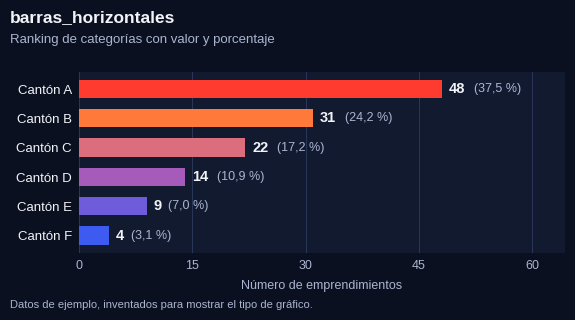
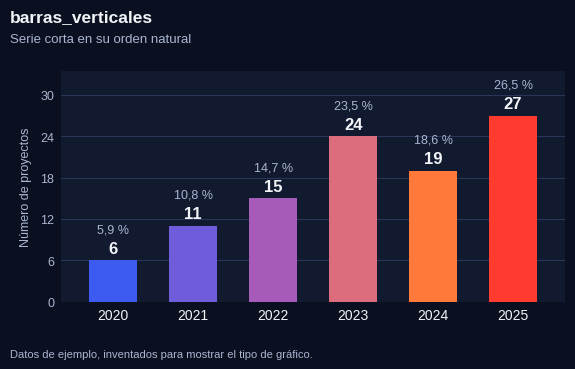
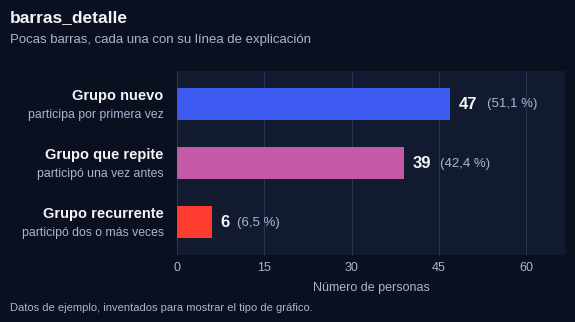
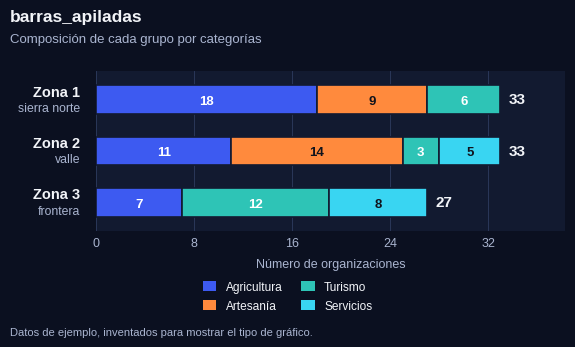
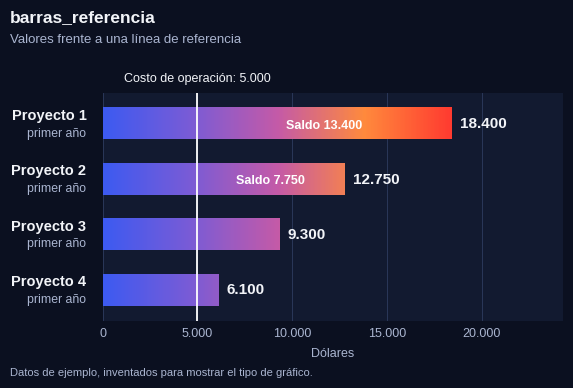
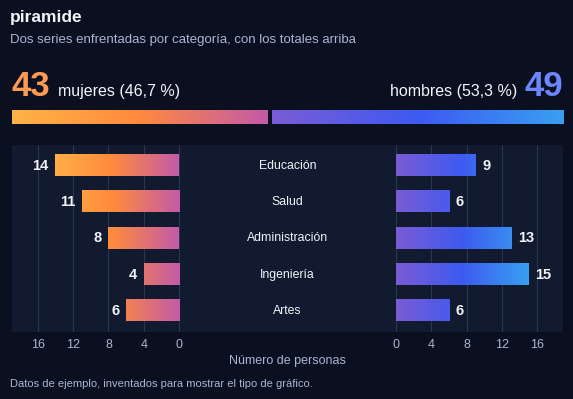
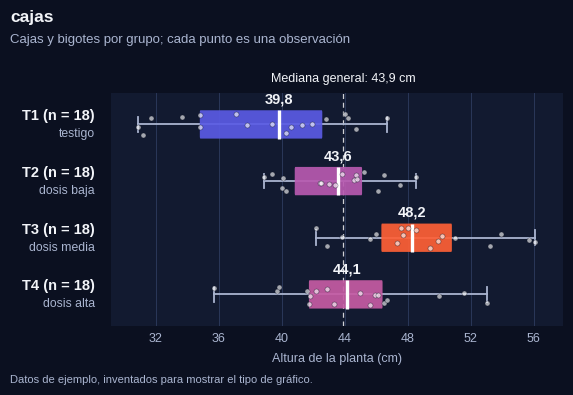
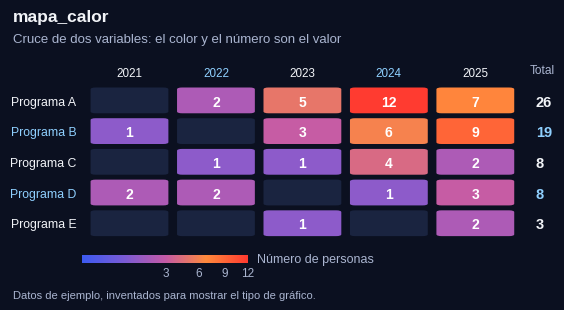

These figures' Python source, in order:
# -*- coding: utf-8 -*-
"""graficos_base.py: gráficos estadísticos con un solo estilo, listos para reutilizar.

Origen: son los gráficos del Proyecto del Curso de Actualización de Conocimientos (UTN, Facultad de Posgrado,
noviembre de 2026), pasados a funciones generales: reciben los datos ya contados y devuelven un PNG.

Estilo: ggplot2 sobre fondo oscuro, degradado azul-violeta-rosa-naranja-rojo, 15 cm de ancho y 300 ppp
(tamaño real para una hoja A4 vertical), letra de 9 a 12 puntos, decimales con coma.

Tipos de gráfico (una función por tipo):
    barras_horizontales   ranking de categorías con valor y porcentaje
    barras_verticales     serie corta (años, niveles, etapas)
    barras_detalle        pocas barras, cada una con título y una línea de detalle
    barras_apiladas       composición de cada grupo por categorías, con leyenda
    barras_referencia     valores con degradado frente a una línea de referencia (meta, costo)
    piramide              dos series enfrentadas (mujeres y hombres, antes y después) por categoría
    cajas                 cajas y bigotes por grupo, con cada observación como punto
    mapa_calor            cruce de dos variables; el color y el número de cada celda son el valor

Todas aceptan, de forma opcional: titulo, subtitulo y fuente (se escriben dentro de la imagen) y alto (en cm).
En un documento con normas APA el título y la nota van fuera de la imagen: en ese caso no se pasan.

Uso rápido:
    import graficos_base as g
    g.barras_horizontales(["Imbabura", "Carchi", "Pichincha"], [61, 14, 9], "provincias.png", eje="Número de personas")

Ver todos los tipos con datos de ejemplo:
    python graficos_base.py            (crea la carpeta "ejemplos")

Requiere: Python 3.9 o superior, matplotlib y numpy  (pip install matplotlib numpy)
"""
import os, textwrap
import numpy as np
import matplotlib
matplotlib.use("Agg")
import matplotlib.pyplot as plt
from matplotlib import font_manager
from matplotlib.colors import LinearSegmentedColormap, PowerNorm, to_rgb
from matplotlib.ticker import MaxNLocator, FuncFormatter
from matplotlib.patches import Patch, FancyBboxPatch

# ------------------------------------------------------------------------------------------------ estilo
# Para cambiar la apariencia de TODOS los gráficos se cambian solo estas líneas.
FONDO, PANEL, REJA, TXT, SUB = "#0b1020", "#121a30", "#2a3759", "#f2f4f8", "#aab5d0"
TXT2 = "#8fd0ff"                   # celeste: segundo color de texto, para alternar filas y columnas en el mapa de calor
RAMPA = LinearSegmentedColormap.from_list("base", ["#3d5af1", "#7a5cd6", "#c45aa8", "#ff8a3d", "#ff3b30"])   # degradado principal
RAMPA_A = LinearSegmentedColormap.from_list("a", ["#c45aa8", "#ff8a3d", "#ffb347"])                          # serie izquierda de la pirámide
RAMPA_B = LinearSegmentedColormap.from_list("b", ["#7a5cd6", "#3d5af1", "#39a0f2"])                          # serie derecha de la pirámide
PALETA = ["#3d5af1", "#ff8a3d", "#2ec4b6", "#39d5f2", "#7a5cd6", "#ff3b30", "#c45aa8", "#f6c945", "#8bd450", "#6b7690"]   # categorías
ANCHO = 15.0                       # cm: ancho útil de una hoja A4 vertical con márgenes de 4 y 3 cm
PPP = 300                          # puntos por pulgada del PNG
CM = 1 / 2.54
DECIMALES = 1                      # decimales de los valores que no son enteros

_disp = {f.name for f in font_manager.fontManager.ttflist}
LETRA = next((f for f in ("Arial", "Liberation Sans", "DejaVu Sans") if f in _disp), "DejaVu Sans")
plt.rcParams.update({"font.family": LETRA, "font.size": 9.5, "text.color": TXT,
                     "axes.labelcolor": SUB, "xtick.color": SUB, "ytick.color": SUB})


# ------------------------------------------------------------------------------------------------ utilidades
def num(v, k=None):
    """Número con formato en español: 1.234 y 3,5."""
    k = DECIMALES if k is None else k
    if abs(v - round(v)) < 1e-9: return f"{int(round(v)):,}".replace(",", ".")
    return f"{v:,.{k}f}".replace(",", "§").replace(".", ",").replace("§", ".")

def pct(n, d):
    return (f"{100 * n / d:.1f}".replace(".", ",") + " %") if d else "0 %"

def _env(texto, n):
    return "\n".join(textwrap.wrap(str(texto), n)) or str(texto)

def _largo(textos):
    return max((len(l) for t in textos for l in str(t).split("\n")), default=0)

def _enteros(valores):
    return all(abs(v - round(v)) < 1e-9 for v in valores)

def _colores(n, inv=False):
    if n == 1: return [RAMPA(0.9)]
    cs = [RAMPA(i / (n - 1)) for i in range(n)]
    return cs[::-1] if inv else cs

def _lienzo(alto, izq, der=0.45, inf=1.15, sup=0.40, titulo=None, subtitulo=None, fuente=None):
    """Figura de ANCHO cm; el panel mide `alto` cm con sus márgenes (izq, der, inf, sup) en centímetros.
    Si hay título, subtítulo o fuente, la imagen crece lo necesario: el panel no se achica."""
    lt = textwrap.wrap(titulo, 62) if titulo else []
    ls = textwrap.wrap(subtitulo, 88) if subtitulo else []
    ex_s = (0.52 * len(lt) + 0.42 if lt else 0) + (0.43 * len(ls) + (0.12 if lt else 0.42) if ls else 0)
    ex_i = 0.55 if fuente else 0
    H = alto + ex_s + ex_i
    fig = plt.figure(figsize=(ANCHO * CM, H * CM), facecolor=FONDO)
    ax = fig.add_axes([izq / ANCHO, (inf + ex_i) / H, (ANCHO - izq - der) / ANCHO, (alto - inf - sup) / H], facecolor=PANEL)
    for s in ax.spines.values(): s.set_visible(False)
    ax.tick_params(length=0, labelsize=9, colors=SUB, pad=5)
    ax.set_axisbelow(True)
    y = 0.62
    for l in lt:
        fig.text(0.45 / ANCHO, 1 - y / H, l, fontsize=12.5, fontweight="bold", color=TXT, ha="left", va="baseline"); y += 0.52
    if lt: y += 0.02
    for l in ls:
        fig.text(0.45 / ANCHO, 1 - y / H, l, fontsize=9.5, color=SUB, ha="left", va="baseline"); y += 0.43
    if fuente: fig.text(0.45 / ANCHO, 0.24 / H, fuente, fontsize=8, color=SUB, ha="left", va="bottom")
    fig._geo = dict(H=H, ex_s=ex_s, ex_i=ex_i)                      # para ubicar elementos fuera del panel
    return fig, ax

def _guardar(fig, ruta):
    carpeta = os.path.dirname(os.path.abspath(ruta))
    os.makedirs(carpeta, exist_ok=True)
    fig.savefig(ruta, dpi=PPP, facecolor=FONDO); plt.close(fig)
    return ruta

def _degradado(ax, x0, x1, y, grosor, cmap, vmax, z=3):
    """Barra horizontal con relleno continuo: el color avanza con el valor (como scale_fill_gradient de ggplot2)."""
    if x0 == x1: return
    g = np.linspace(0, abs(x1 - x0) / vmax, 256).reshape(1, -1)
    if x1 < x0: g = g[:, ::-1]; x0, x1 = x1, x0
    ax.imshow(g, extent=[x0, x1, y + grosor / 2, y - grosor / 2], aspect="auto", cmap=cmap, vmin=0, vmax=1, zorder=z, interpolation="bilinear")

def _eje_x(ax, valores, eje, holgura):
    ax.set_xlim(0, max(valores) * holgura)
    ax.grid(axis="x", color=REJA, lw=0.7); ax.grid(axis="y", visible=False)
    ax.xaxis.set_major_locator(MaxNLocator(integer=_enteros(valores), nbins=6))
    ax.xaxis.set_major_formatter(FuncFormatter(lambda v, _: num(v)))
    ax.set_xlabel(eje, fontsize=9, labelpad=6)

def _rotulos(ax, filas, tr, ancho=28):
    """Nombre en negrita y, debajo, una línea de detalle, a la izquierda de cada fila."""
    for i, (nombre, detalle) in enumerate(filas):
        d = _env(detalle, ancho) if detalle else ""; dos = "\n" in d
        if not d:
            ax.text(-0.035, i, nombre, transform=tr, ha="right", va="center", fontsize=10.5, fontweight="bold", color=TXT); continue
        ax.text(-0.035, i - (0.27 if dos else 0.15), nombre, transform=tr, ha="right", va="center", fontsize=10.5, fontweight="bold", color=TXT)
        ax.text(-0.035, i + (0.15 if dos else 0.17), d, transform=tr, ha="right", va="center", fontsize=8.8, color=SUB, linespacing=1.0)

def _margen_rotulos(filas, ancho=28):
    nombres = [n for n, _ in filas]; detalles = [_env(d, ancho) for _, d in filas if d]
    return min(7.0, max(2.6, 0.75 + max(0.205 * _largo(nombres), 0.158 * _largo(detalles))))

def _texto_sobre(color):
    r, g, b = to_rgb(color)
    return "#10131c" if 0.299 * r + 0.587 * g + 0.114 * b > 0.62 else "white"


# ------------------------------------------------------------------------------------------------ gráficos
def barras_horizontales(etiquetas, valores, ruta, eje="Cantidad", porcentaje=True, ordenar=True, envolver=40, alto=None,
                        titulo=None, subtitulo=None, fuente=None):
    """Ranking de categorías. etiquetas y valores van en el mismo orden; si ordenar=True, la mayor queda arriba."""
    pares = list(zip(etiquetas, valores))
    if ordenar: pares.sort(key=lambda x: -x[1])
    et = [_env(e, envolver) for e, _ in pares]; v = [x for _, x in pares]; total = sum(v); n = len(v)
    paso = max(0.74, 0.31 * max(e.count("\n") + 1 for e in et))                    # filas más altas si la etiqueta ocupa tres líneas o más
    alto = alto or min(17.5, max(4.6, paso * n + 1.7))
    fig, ax = _lienzo(alto, izq=min(7.0, max(2.2, 0.6 + 0.158 * _largo(et))), titulo=titulo, subtitulo=subtitulo, fuente=fuente)
    y = list(range(n))
    ax.barh(y, v, color=_colores(n, inv=True), height=0.62, zorder=3)
    ax.set_yticks(y); ax.set_yticklabels(et, color=TXT, fontsize=8.8 if _largo(et) > 26 else 9.5, linespacing=1.0)
    ax.set_ylim(n - 0.42, -0.58)
    for i, x in enumerate(v):
        ax.annotate(num(x), (x, i), xytext=(5, 0), textcoords="offset points", va="center", ha="left", fontsize=10.5, fontweight="bold", color=TXT)
        if porcentaje:
            ax.annotate(f"({pct(x, total)})", (x, i), xytext=(5 + 7.5 * len(num(x)) + 3, 0), textcoords="offset points", va="center", ha="left", fontsize=9, color=SUB)
    _eje_x(ax, v, eje, 1.34 if porcentaje else 1.16)
    return _guardar(fig, ruta)


def barras_verticales(etiquetas, valores, ruta, eje="Cantidad", eje_x=None, porcentaje=True, alto=7.4,
                      titulo=None, subtitulo=None, fuente=None):
    """Serie corta en su orden natural (años, niveles, etapas). El color avanza de izquierda a derecha."""
    et = [str(e) for e in etiquetas]; v = list(valores); total = sum(v); n = len(v)
    fig, ax = _lienzo(alto, izq=1.75, inf=1.30 if eje_x else 1.15, titulo=titulo, subtitulo=subtitulo, fuente=fuente)
    x = list(range(n)); tam = 10 if n <= 10 else 8.6
    ax.bar(x, v, color=_colores(n), width=0.60, zorder=3)
    ax.set_xticks(x); ax.set_xticklabels(et, color=TXT, fontsize=tam, linespacing=1.05)
    if not any("\n" in e for e in et):                                  # etiquetas de una línea: todas sobre la misma línea base
        ax.tick_params(axis="x", pad=5 + 0.74 * tam)
        for t in ax.get_xticklabels(): t.set_va("baseline")
    ax.set_xlim(-0.65, n - 0.35)
    ax.grid(axis="y", color=REJA, lw=0.7); ax.grid(axis="x", visible=False)
    for i, y in enumerate(v):
        ax.annotate(num(y), (i, y), xytext=(0, 3), textcoords="offset points", ha="center", va="bottom", fontsize=12, fontweight="bold", color=TXT)
        if porcentaje:
            ax.annotate(pct(y, total), (i, y), xytext=(0, 18), textcoords="offset points", ha="center", va="bottom", fontsize=9, color=SUB)
    ax.set_ylim(0, max(v) * (1.24 if porcentaje else 1.14))
    ax.yaxis.set_major_locator(MaxNLocator(integer=_enteros(v), nbins=6)); ax.yaxis.set_major_formatter(FuncFormatter(lambda t, _: num(t)))
    ax.set_ylabel(eje, fontsize=9, labelpad=6)
    if eje_x: ax.set_xlabel(eje_x, fontsize=9, labelpad=6)
    return _guardar(fig, ruta)


def barras_detalle(barras, ruta, eje="Cantidad", porcentaje=True, alto=None, titulo=None, subtitulo=None, fuente=None):
    """Pocas barras con explicación. barras = [(nombre, detalle, valor), ...]; el detalle puede ser ""."""
    filas = [(b[0], b[1]) for b in barras]; v = [b[2] for b in barras]; total = sum(v); n = len(v)
    alto = alto or 1.55 * n + 1.55
    fig, ax = _lienzo(alto, izq=_margen_rotulos(filas, 36), titulo=titulo, subtitulo=subtitulo, fuente=fuente)
    col = _colores(n)
    for i, x in enumerate(v):
        ax.barh(i, x, color=col[i], height=0.54, zorder=3)
        ax.annotate(num(x), (x, i), xytext=(6, 0), textcoords="offset points", va="center", ha="left", fontsize=12, fontweight="bold", color=TXT)
        if porcentaje:
            ax.annotate(f"({pct(x, total)})", (x, i), xytext=(6 + 8.6 * len(num(x)) + 3, 0), textcoords="offset points", va="center", ha="left", fontsize=9.5, color=SUB)
    _rotulos(ax, filas, ax.get_yaxis_transform(), 36)
    ax.set_yticks([]); ax.set_ylim(n - 0.45, -0.55)
    _eje_x(ax, v, eje, 1.42 if porcentaje else 1.18)
    return _guardar(fig, ruta)


def barras_apiladas(filas, ruta, eje="Cantidad", colores=None, alto=None, titulo=None, subtitulo=None, fuente=None):
    """Composición de cada grupo. filas = [(nombre, detalle, {categoria: valor, ...}), ...].
    colores (opcional) = {categoria: "#rrggbb"}; si no se indica, se toman de PALETA en orden de aparición."""
    cats = []
    for _, _, d in filas:
        for c in d:
            if c not in cats: cats.append(c)
    col = dict(colores or {})
    for i, c in enumerate(c for c in cats if c not in col): col[c] = PALETA[i % len(PALETA)]
    rot = [(f[0], f[1]) for f in filas]; n = len(filas)
    inf = 1.45 + 0.47 * (-(-len(cats) // 2))
    alto = alto or 1.35 * n + inf + 0.4
    fig, ax = _lienzo(alto, izq=_margen_rotulos(rot), inf=inf, titulo=titulo, subtitulo=subtitulo, fuente=fuente)
    tot = [sum(d.values()) for _, _, d in filas]; mx = max(tot)
    for i, (_, _, d) in enumerate(filas):
        x0 = 0
        for c, v in d.items():
            ax.barh(i, v, left=x0, height=0.56, color=col[c], edgecolor=PANEL, linewidth=1.2, zorder=3)
            if v >= mx * 0.07:
                ax.text(x0 + v / 2, i, num(v), ha="center", va="center_baseline", fontsize=9.5, fontweight="bold", color=_texto_sobre(col[c]), zorder=4)
            x0 += v
        ax.annotate(num(x0), (x0, i), xytext=(6, 0), textcoords="offset points", va="center", fontsize=11, fontweight="bold", color=TXT)
    _rotulos(ax, rot, ax.get_yaxis_transform())
    ax.set_yticks([]); ax.set_ylim(n - 0.45, -0.55)
    _eje_x(ax, tot, eje, 1.16)
    g = fig._geo
    fig.legend(handles=[Patch(facecolor=col[c], edgecolor="none", label=c) for c in cats], loc="lower center",
               bbox_to_anchor=(0.5, (0.05 + g["ex_i"]) / g["H"]), ncol=2, frameon=False, fontsize=8.6, labelcolor=TXT,
               handlelength=1.1, handleheight=0.9, columnspacing=1.6, labelspacing=0.55)
    return _guardar(fig, ruta)


def barras_referencia(filas, ruta, referencia, etiqueta_referencia="Referencia", eje="Valor", diferencia=None, notas=None, alto=None,
                      titulo=None, subtitulo=None, fuente=None):
    """Valores (barras con degradado) frente a una línea de referencia (meta, costo, promedio).
    filas = [(nombre, detalle, valor), ...]. Si diferencia="Saldo", escribe dentro de la barra el tramo que supera la referencia.
    notas (opcional) = un texto corto por fila, que se escribe debajo del valor."""
    rot = [(f[0], f[1]) for f in filas]; v = [f[2] for f in filas]; n = len(v)
    alto = alto or 1.38 * n + 2.35
    fig, ax = _lienzo(alto, izq=_margen_rotulos(rot, 24), der=0.5, inf=1.15, sup=0.95, titulo=titulo, subtitulo=subtitulo, fuente=fuente)
    mx = max(max(v), referencia); tope = mx * (1.50 if notas else 1.32)
    for i, x in enumerate(v):
        _degradado(ax, 0, x, i, 0.56, RAMPA, mx)
        ax.annotate(num(x), (x, i), xytext=(6, 5.5 if notas else 0), textcoords="offset points", va="center", ha="left", fontsize=11, fontweight="bold", color=TXT)
        if notas: ax.annotate(notas[i], (x, i), xytext=(6, -7), textcoords="offset points", va="center", ha="left", fontsize=8.4, color=SUB)
        tramo = x - referencia
        if diferencia and tramo > tope * 0.21:
            ax.text(referencia + tramo / 2, i, f"{diferencia} {num(tramo)}", ha="center", va="center_baseline", fontsize=9, fontweight="bold", color="white", zorder=6)
    ax.set_xlim(0, tope); ax.set_ylim(n - 0.45, -0.55); ax.set_aspect("auto")
    _rotulos(ax, rot, ax.get_yaxis_transform(), 24)
    ax.axvline(referencia, color="white", lw=1.3, zorder=5)
    ax.annotate(f"{etiqueta_referencia}: {num(referencia)}", (referencia, -0.55), xytext=(0, 6), textcoords="offset points", ha="center", va="bottom",
                fontsize=9, color=TXT, annotation_clip=False)
    ax.set_yticks([]); ax.grid(axis="x", color=REJA, lw=0.7)
    ax.xaxis.set_major_formatter(FuncFormatter(lambda t, _: num(t))); ax.xaxis.set_major_locator(MaxNLocator(nbins=5))
    ax.set_xlabel(eje, fontsize=9, labelpad=6)
    return _guardar(fig, ruta)


def piramide(filas, ruta, nombres=("mujeres", "hombres"), eje="Cantidad", alto=None, titulo=None, subtitulo=None, fuente=None):
    """Dos series enfrentadas por categoría, con los totales arriba. filas = [(categoria, valor_izquierda, valor_derecha), ...]."""
    n = len(filas); ta = sum(f[1] for f in filas); tb = sum(f[2] for f in filas); tot = ta + tb
    alto = alto or 0.95 * n + 3.4
    izq, der, inf, sup = 0.5, 0.5, 1.15, 2.25
    fig, ax = _lienzo(alto, izq=izq, der=der, inf=inf, sup=sup, titulo=titulo, subtitulo=subtitulo, fuente=fuente)
    g = fig._geo; H = g["H"]
    vmax = max(max(a, b) for _, a, b in filas)
    L = 1.26 * vmax / (1 - 5.5 / (ANCHO - izq - der)); hueco = L - 1.26 * vmax        # hueco central (5,5 cm) para el nombre de la categoría
    marcas = [t for t in MaxNLocator(integer=True, nbins=4).tick_values(0, vmax) if 0 <= t <= vmax * 1.2]
    for t in marcas:
        for s in (-1, 1): ax.axvline(s * (hueco + t), color=REJA, lw=0.7, zorder=1)
    for i, (k, a, b) in enumerate(filas):
        _degradado(ax, -hueco, -hueco - a, i, 0.58, RAMPA_A, vmax); _degradado(ax, hueco, hueco + b, i, 0.58, RAMPA_B, vmax)
        ax.text(0, i, _env(k, 34), ha="center", va="center", fontsize=8.8, color=TXT, linespacing=1.0)
        ax.annotate(num(a), (-hueco - a, i), xytext=(-5, 0), textcoords="offset points", ha="right", va="center", fontsize=10.5, fontweight="bold", color=TXT if a else SUB)
        ax.annotate(num(b), (hueco + b, i), xytext=(5, 0), textcoords="offset points", ha="left", va="center", fontsize=10.5, fontweight="bold", color=TXT if b else SUB)
    ax.set_xlim(-L, L); ax.set_ylim(n - 0.42, -0.58); ax.set_yticks([]); ax.set_aspect("auto")
    ax.set_xticks([s * (hueco + t) for s in (-1, 1) for t in marcas]); ax.set_xticklabels([num(t) for _ in (-1, 1) for t in marcas])
    fig.text(0.5, (0.26 + g["ex_i"]) / H, eje, ha="center", va="bottom", fontsize=9, color=SUB)
    yb = 1 - (1.02 + g["ex_s"]) / H                                                    # banda superior: totales y barra de proporción
    t1 = fig.text(izq / ANCHO, yb, num(ta), ha="left", va="baseline", fontsize=25, fontweight="bold", color="#ff9a52")
    t2 = fig.text(1 - der / ANCHO, yb, num(tb), ha="right", va="baseline", fontsize=25, fontweight="bold", color="#6b86ff")
    fig.canvas.draw(); px = fig.bbox.width
    fig.text(t1.get_window_extent().x1 / px + 0.012, yb, f"{nombres[0]} ({pct(ta, tot)})", ha="left", va="baseline", fontsize=11.5, color=TXT)
    fig.text(t2.get_window_extent().x0 / px - 0.012, yb, f"{nombres[1]} ({pct(tb, tot)})", ha="right", va="baseline", fontsize=11.5, color=TXT)
    ap = fig.add_axes([izq / ANCHO, 1 - (1.72 + g["ex_s"]) / H, (ANCHO - izq - der) / ANCHO, 0.34 / H]); ap.axis("off")
    if ta: _degradado(ap, ta - 0.004 * tot, 0, 0, 1, RAMPA_A, ta * 1.0)
    if tb: _degradado(ap, ta + 0.004 * tot, tot, 0, 1, RAMPA_B, tb * 1.0)
    ap.set_xlim(0, tot); ap.set_ylim(0.5, -0.5); ap.set_aspect("auto")
    return _guardar(fig, ruta)


def cajas(grupos, ruta, eje="Valor", unidad="", tope=None, mediana_general=True, alto=None, titulo=None, subtitulo=None, fuente=None):
    """Cajas y bigotes por grupo. grupos = [(nombre, detalle, [valores]), ...].
    La caja abarca el 50 % central; la línea blanca y el número son la mediana; los bigotes llegan a los valores extremos que no
    son atípicos (1,5 veces el rango intercuartílico); cada punto es una observación. Si se indica tope, los valores mayores
    se señalan con una flecha en lugar de alargar la escala."""
    rot = [(f"{g_[0]} (n = {len(g_[2])})", g_[1]) for g_ in grupos]; n = len(grupos)
    todos = [x for g_ in grupos for x in g_[2]]; ent = _enteros(todos)
    cj = []
    for _, _, vals in grupos:
        v = sorted(vals); q1, me, q3 = (float(x) for x in np.percentile(v, [25, 50, 75])); ric = q3 - q1
        cj.append(dict(v=v, q1=q1, me=me, q3=q3, bajo=min(x for x in v if x >= q1 - 1.5 * ric), alto=max(x for x in v if x <= q3 + 1.5 * ric)))
    mn, mx = min(todos), max(todos); x1 = tope if tope else mx + 0.07 * (mx - mn or 1)
    x0 = 0 if 0 <= mn <= 0.4 * mx else mn - 0.07 * (mx - mn or 1)
    alto = alto or 1.45 * n + 2.25
    fig, ax = _lienzo(alto, izq=_margen_rotulos(rot, 24), der=0.5, inf=1.2, sup=0.95, titulo=titulo, subtitulo=subtitulo, fuente=fuente)
    azar = np.random.default_rng(7); mes = [c["me"] for c in cj]; lo, hi = min(mes), max(mes); u = f" {unidad}" if unidad else ""
    for i, c in enumerate(cj):
        col = RAMPA(0.12 + 0.76 * ((c["me"] - lo) / (hi - lo) if hi > lo else 0.5))       # el color avanza con la mediana del grupo
        ax.plot([c["bajo"], c["alto"]], [i, i], color=SUB, lw=1.3, zorder=3)
        for x in (c["bajo"], c["alto"]): ax.plot([x, x], [i - 0.13, i + 0.13], color=SUB, lw=1.3, zorder=3)
        ax.add_patch(FancyBboxPatch((c["q1"], i - 0.25), max(c["q3"] - c["q1"], 1e-6), 0.50, boxstyle="round,pad=0,rounding_size=0.04",
                                    mutation_aspect=1, facecolor=col, edgecolor="none", alpha=0.92, zorder=4))
        if c["q3"] - c["q1"] < 0.01 * (x1 - x0): ax.plot([c["q1"], c["q1"]], [i - 0.25, i + 0.25], color=col, lw=3, zorder=4)
        ax.plot([c["me"], c["me"]], [i - 0.25, i + 0.25], color="white", lw=2.4, zorder=6, solid_capstyle="butt")
        dentro = [x for x in c["v"] if x <= x1]; dx = 0.16 if ent else 0
        ax.scatter([x + azar.uniform(-dx, dx) for x in dentro], [i + azar.uniform(-0.19, 0.19) for _ in dentro], s=13, color="white", alpha=0.62,
                   edgecolor=FONDO, linewidth=0.4, zorder=7)
        for x in [x for x in c["v"] if x > x1]:
            pos = x1 - 0.012 * (x1 - x0)
            ax.annotate(f"{num(x)}{u}", (pos, i), xytext=(-9, 0), textcoords="offset points", ha="right", va="center", fontsize=8.6, color=TXT, zorder=7)
            ax.scatter([pos], [i], marker=">", s=42, color="white", zorder=7)
        ax.annotate(num(c["me"]), (c["me"], i - 0.25), xytext=(0, 3), textcoords="offset points", ha="center", va="bottom", fontsize=10.5, fontweight="bold", color=TXT, zorder=8)
    _rotulos(ax, rot, ax.get_yaxis_transform(), 24)
    if mediana_general:
        meg = float(np.median(todos))
        ax.axvline(meg, color="white", lw=0.9, ls=(0, (4, 3)), alpha=0.8, zorder=2)
        ax.annotate(f"Mediana general: {num(meg)}{u}", (meg, -0.55), xytext=(0, 6), textcoords="offset points", ha="center", va="bottom", fontsize=9, color=TXT, annotation_clip=False)
    ax.set_yticks([]); ax.set_ylim(n - 0.45, -0.55); ax.set_xlim(x0, x1); ax.grid(axis="x", color=REJA, lw=0.7)
    ax.xaxis.set_major_locator(MaxNLocator(integer=ent, nbins=9)); ax.xaxis.set_major_formatter(FuncFormatter(lambda t, _: num(t)))
    ax.set_xlabel(eje, fontsize=9, labelpad=6)
    return _guardar(fig, ruta)


def mapa_calor(filas, columnas, matriz, ruta, eje="Cantidad", total=True, alto=None, titulo=None, subtitulo=None, fuente=None):
    """Cruce de dos variables. filas y columnas son las etiquetas; matriz[i][j] es el valor de la fila i en la columna j.
    El color y el número de cada celda son el valor; las celdas en cero quedan sin número. total=True añade la suma de cada fila.
    Los nombres de las filas, sus totales y los encabezados de las columnas alternan entre blanco y celeste."""
    et = [_env(f, 40) for f in filas]; nf, nc = len(filas), len(columnas)
    vmax = max(max(r) for r in matriz); norma = PowerNorm(0.55, vmin=0, vmax=vmax)       # escala no lineal: los valores bajos también se distinguen
    tono = lambda v: 0.08 + 0.92 * float(norma(v))
    alto = alto or min(19.5, max(0.78, 0.31 * max(e.count("\n") + 1 for e in et)) * nf + 2.0)
    izq = min(7.0, max(2.2, 0.6 + 0.158 * _largo(et)))
    fig, ax = _lienzo(alto, izq=izq, der=1.6 if total else 0.5, inf=1.25, sup=0.75, titulo=titulo, subtitulo=subtitulo, fuente=fuente)
    g = fig._geo; H = g["H"]
    ax.set_facecolor(FONDO); ax.grid(False)
    for i in range(nf):
        for j in range(nc):
            v = matriz[i][j]
            ax.add_patch(FancyBboxPatch((j - 0.45, i - 0.42), 0.90, 0.84, boxstyle="round,pad=0,rounding_size=0.06",
                                        facecolor=RAMPA(tono(v)) if v else "#1a2440", edgecolor="none", zorder=3))
            if v: ax.text(j, i, num(v), ha="center", va="center_baseline", fontsize=10, fontweight="bold", color="white", zorder=4)
        if total: ax.text(nc - 0.30, i, num(sum(matriz[i])), ha="left", va="center_baseline", fontsize=10.5, fontweight="bold", color=TXT2 if i % 2 else TXT, clip_on=False)
    ax.set_yticks(range(nf)); ax.set_yticklabels(et, color=TXT, fontsize=8.8, linespacing=1.0)
    ax.set_xticks(range(nc)); ax.set_xticklabels([_env(c, 12) for c in columnas], color=TXT, fontsize=8.4, linespacing=1.0)
    ax.xaxis.tick_top(); ax.tick_params(length=0, pad=4)
    for k, t in enumerate(ax.get_yticklabels()): t.set_color(TXT2 if k % 2 else TXT)          # filas y columnas alternan entre blanco y celeste,
    for k, t in enumerate(ax.get_xticklabels()): t.set_color(TXT2 if k % 2 else TXT)          # para seguir cada una con la vista
    ax.set_xlim(-0.55, nc - 0.45); ax.set_ylim(nf - 0.5, -0.5)
    if total: ax.annotate("Total", (1, 1), xycoords="axes fraction", xytext=(5, 6), textcoords="offset points", ha="left", va="bottom", fontsize=8.6, color=SUB, annotation_clip=False)
    cax = fig.add_axes([izq / ANCHO, (0.62 + g["ex_i"]) / H, 4.2 / ANCHO, 0.22 / H])                    # escala de color
    cax.imshow(np.linspace(0, 1, 256).reshape(1, -1), aspect="auto", cmap=RAMPA, extent=[0, 1, 0, 1]); cax.set_yticks([])
    marcas = sorted({t for t in MaxNLocator(integer=_enteros([vmax]), nbins=4).tick_values(0, vmax) if 0 < t and tono(t) <= tono(vmax) - 0.12} | {vmax})
    cax.set_xticks([tono(m) for m in marcas]); cax.set_xticklabels([num(m) for m in marcas], color=SUB, fontsize=8.5); cax.tick_params(length=0, pad=3)
    for s in cax.spines.values(): s.set_visible(False)
    fig.text((izq + 4.45) / ANCHO, (0.73 + g["ex_i"]) / H, eje, ha="left", va="center", fontsize=9, color=SUB)
    return _guardar(fig, ruta)


# ------------------------------------------------------------------------------------------------ ejemplos
def ejemplos(carpeta="ejemplos"):
    """Dibuja un ejemplo de cada tipo con DATOS INVENTADOS, solo para ver cómo queda cada gráfico."""
    f = "Datos de ejemplo, inventados para mostrar el tipo de gráfico."
    azar = np.random.default_rng(21)
    r = lambda nombre: os.path.join(carpeta, nombre)
    hechos = [
        barras_horizontales(["Cantón A", "Cantón B", "Cantón C", "Cantón D", "Cantón E", "Cantón F"], [48, 31, 22, 14, 9, 4], r("1_barras_horizontales.png"),
                            eje="Número de emprendimientos", titulo="barras_horizontales", subtitulo="Ranking de categorías con valor y porcentaje", fuente=f),
        barras_verticales([2020, 2021, 2022, 2023, 2024, 2025], [6, 11, 15, 24, 19, 27], r("2_barras_verticales.png"), eje="Número de proyectos",
                          titulo="barras_verticales", subtitulo="Serie corta en su orden natural", fuente=f),
        barras_detalle([("Grupo nuevo", "participa por primera vez", 47), ("Grupo que repite", "participó una vez antes", 39),
                        ("Grupo recurrente", "participó dos o más veces", 6)], r("3_barras_detalle.png"), eje="Número de personas",
                       titulo="barras_detalle", subtitulo="Pocas barras, cada una con su línea de explicación", fuente=f),
        barras_apiladas([("Zona 1", "sierra norte", {"Agricultura": 18, "Artesanía": 9, "Turismo": 6}),
                         ("Zona 2", "valle", {"Agricultura": 11, "Artesanía": 14, "Turismo": 3, "Servicios": 5}),
                         ("Zona 3", "frontera", {"Agricultura": 7, "Turismo": 12, "Servicios": 8})], r("4_barras_apiladas.png"),
                        eje="Número de organizaciones", titulo="barras_apiladas", subtitulo="Composición de cada grupo por categorías", fuente=f),
        barras_referencia([("Proyecto 1", "primer año", 18400), ("Proyecto 2", "primer año", 12750), ("Proyecto 3", "primer año", 9300), ("Proyecto 4", "primer año", 6100)],
                          r("5_barras_referencia.png"), referencia=5000, etiqueta_referencia="Costo de operación", eje="Dólares", diferencia="Saldo",
                          titulo="barras_referencia", subtitulo="Valores frente a una línea de referencia", fuente=f),
        piramide([("Educación", 14, 9), ("Salud", 11, 6), ("Administración", 8, 13), ("Ingeniería", 4, 15), ("Artes", 6, 6)], r("6_piramide.png"),
                 eje="Número de personas", titulo="piramide", subtitulo="Dos series enfrentadas por categoría, con los totales arriba", fuente=f),
        cajas([("T1", "testigo", list(np.round(azar.normal(38, 4.0, 18), 1))), ("T2", "dosis baja", list(np.round(azar.normal(43, 3.5, 18), 1))),
               ("T3", "dosis media", list(np.round(azar.normal(49, 5.0, 18), 1))), ("T4", "dosis alta", list(np.round(azar.normal(46, 6.0, 18), 1)))],
              r("7_cajas.png"), eje="Altura de la planta (cm)", unidad="cm", titulo="cajas", subtitulo="Cajas y bigotes por grupo; cada punto es una observación", fuente=f),
        mapa_calor(["Programa A", "Programa B", "Programa C", "Programa D", "Programa E"], [2021, 2022, 2023, 2024, 2025],
                   [[0, 2, 5, 12, 7], [1, 0, 3, 6, 9], [0, 1, 1, 4, 2], [2, 2, 0, 1, 3], [0, 0, 1, 0, 2]], r("8_mapa_calor.png"),
                   eje="Número de personas", titulo="mapa_calor", subtitulo="Cruce de dos variables: el color y el número son el valor", fuente=f),
    ]
    return hechos


if __name__ == "__main__":
    for ruta in ejemplos():
        print("listo:", ruta)
